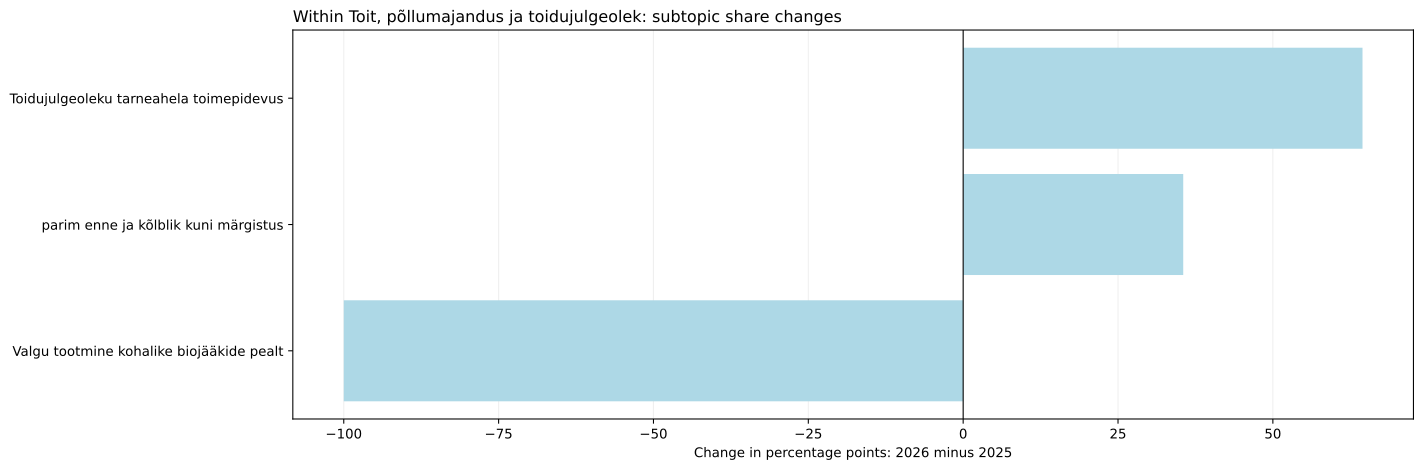

Source data for this figure (header and first rows):
jev_topic_id, jev_topic_name, jev_high_level_id, jev_high_level_name, minutes_2025, minutes_2026, segments_2025, segments_2026, talks_2025, talks_2026, time_share_2025, segment_share_2025, talk_coverage_2025, assigned_time_share_2025, time_share_2026, segment_share_2026, talk_coverage_2026, assigned_time_share_2026, time_share_delta_pp, segment_share_delta_pp, talk_coverage_delta_pp, assigned_time_share_delta_pp, status, supported_2026
48.0, Toidujulgeoleku tarneahela toimepidevus, food, Toit, põllumajandus ja toidujulgeolek, 0.0, 96.51, 0.0, 21.0, 0.0, 4.0, 0.0, 0.0, 0.0, 0.0, 1.056, 1.062, 3.81, 1.114, 1.056, 1.062, 3.81, 1.114, only_observed_2026, True
51.0, parim enne ja kõlblik kuni märgistus, food, Toit, põllumajandus ja toidujulgeolek, 0.0, 53.19, 0.0, 13.0, 0.0, 1.0, 0.0, 0.0, 0.0, 0.0, 0.5817, 0.6572, 0.9524, 0.614, 0.5817, 0.6572, 0.9524, 0.614, only_observed_2026, False
222.0, Valgu tootmine kohalike biojääkide pealt, food, Toit, põllumajandus ja toidujulgeolek, 22.76, 0.0, 5.0, 0.0, 2.0, 0.0, 0.2294, 0.2321, 1.754, 0.247, 0.0, 0.0, 0.0, 0.0, -0.2294, -0.2321, -1.754, -0.247, only_observed_2025, False
